Photos from the image-classification dataset "data_for_modeling" in the GitHub repository zach-merritt/weedeater. Its 5 classes are: dirt, marigold, morning glory, pea, radish.

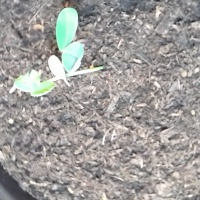
Label: pea

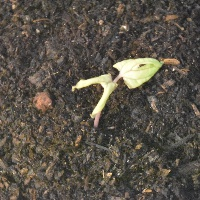
Label: morning glory

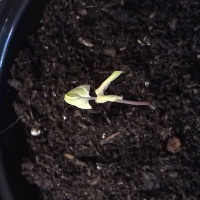
Label: morning glory

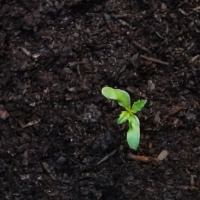
Label: marigold

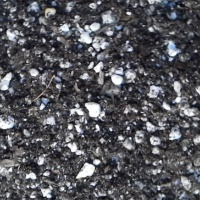
Label: dirt

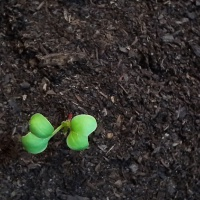
Label: radish
